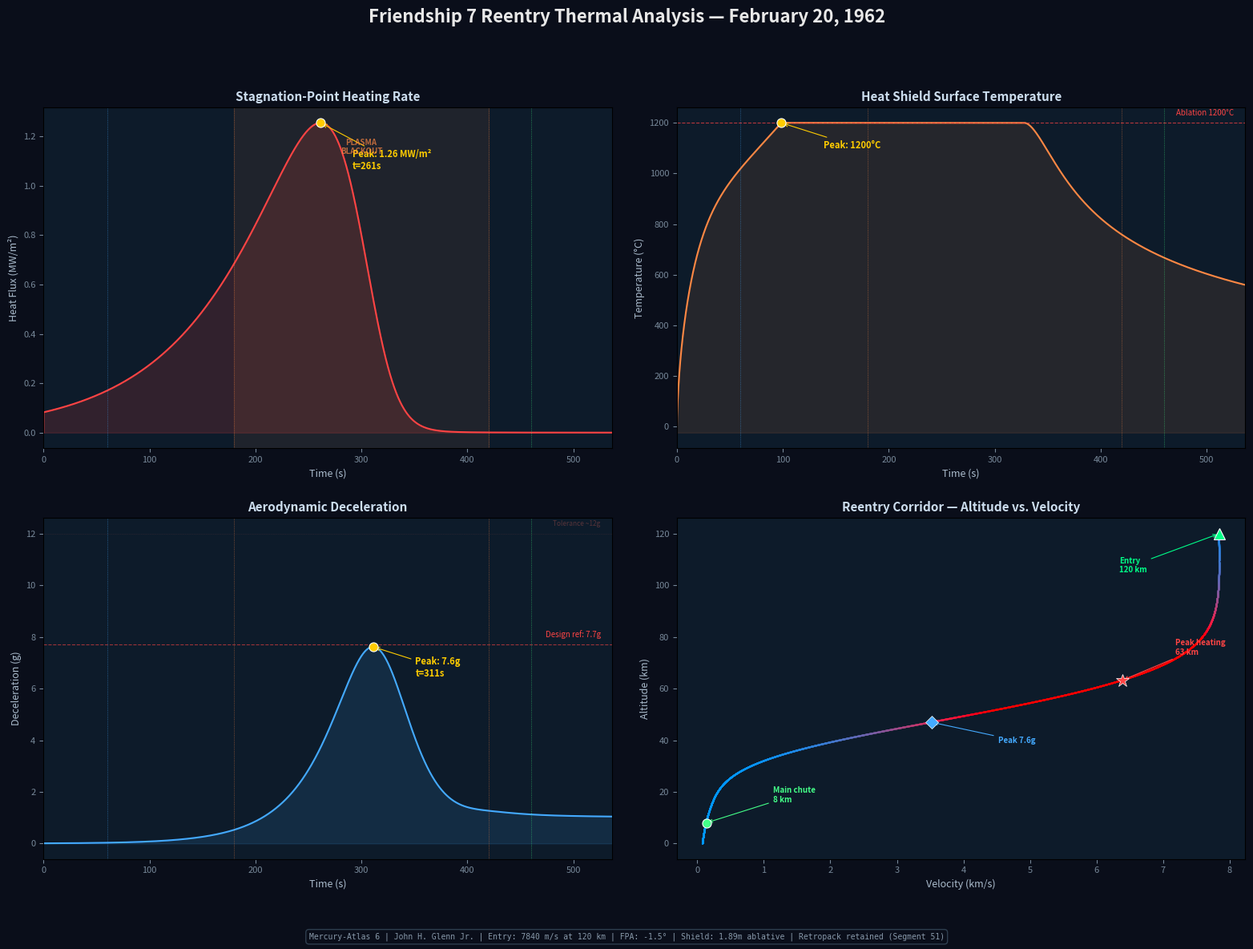

Python code for this plot:
#!/usr/bin/env python3
"""
Friendship 7 Reentry Thermal Analysis
=======================================
NASA Mission Series v1.21

Simulates heat shield thermal response during John Glenn's reentry
aboard Mercury-Atlas 6 / Friendship 7 on February 20, 1962.

During reentry, telemetry (Segment 51) indicated the landing bag deploy
switch had activated — suggesting the heat shield might be loose.
Mission Control retained the retropack as an extra strap. Glenn saw
flaming chunks streaming past his window, not knowing if it was the
retropack or his heat shield disintegrating.

The heat shield was ablative fiberglass honeycomb filled with phenolic
resin. Above ~1,200 C the resin chars and outgasses, carrying heat
away (ablation cooling) — analogous to how Chinook salmon regulate
thermal stress through controlled material transfer in temperature-
gradient rivers.

Physics model:
  Trajectory:  3DOF (velocity, flight path angle, altitude)
  Atmosphere:  Exponential density rho = 1.225 * exp(-h/8500)
  Heating:     Sutton-Graves q = C * sqrt(rho/r_n) * V^3
  Conduction:  1D with ablation above threshold temperature

Organism: Chinook salmon (Oncorhynchus tshawytscha)

Usage: python3 reentry-thermal.py
Dependencies: numpy, scipy, matplotlib
Output: friendship7-reentry.png (4 subplots)
"""

import numpy as np
from scipy.integrate import solve_ivp
import matplotlib.pyplot as plt

# ============================================================
# CONSTANTS AND CAPSULE PARAMETERS
# ============================================================

G0 = 9.80665                  # m/s^2
R_EARTH = 6371.0e3            # m
MU = 3.986004418e14           # m^3/s^2
RHO_0 = 1.225                 # kg/m^3 sea-level density
H_SCALE = 8500.0              # m scale height

MASS = 1360.0                 # kg capsule reentry mass
SHIELD_D = 1.89               # m heat shield diameter
NOSE_R = 0.94                 # m effective nose radius
AREA = np.pi * (SHIELD_D / 2) ** 2
CD = 1.2                      # blunt body drag coefficient
C_SG = 1.7415e-4              # Sutton-Graves constant (Earth/air)

# Entry conditions
V_ENTRY = 7840.0              # m/s
GAMMA_ENTRY = -1.5            # deg flight path angle
H_ENTRY = 120.0e3             # m entry interface

# Heat shield thermal properties (ablative phenolic)
SH_RHO = 1440.0               # kg/m^3
SH_CP = 1200.0                # J/(kg*K)
SH_K = 0.5                    # W/(m*K)
SH_ALPHA = SH_K / (SH_RHO * SH_CP)
T_ABLATION = 1473.15          # K (~1200 C)
H_ABLATION = 20.0e6           # J/kg ablation enthalpy
SH_THICK = 0.025              # m initial thickness
EMISSIVITY = 0.85
SIGMA = 5.670374419e-8        # Stefan-Boltzmann
T_AMB = 250.0                 # K upper atmosphere

# Event times (seconds after entry interface)
EV_RETRO_JETTISON = 60.0      # normal jettison point (was NOT jettisoned)
EV_BLACKOUT_START = 180.0     # plasma blackout begin
EV_BLACKOUT_END = 420.0       # plasma blackout end

# ============================================================
# ATMOSPHERE AND EQUATIONS OF MOTION
# ============================================================

def rho(h):
    return RHO_0 * np.exp(-max(h, 0) / H_SCALE)

def reentry_eom(t, y):
    """3DOF: dV/dt, dgamma/dt, dh/dt."""
    V, gamma, h = y
    if h < 0 or V < 1.0:
        return [0.0, 0.0, 0.0]
    rh = rho(h)
    g = MU / (R_EARTH + h) ** 2
    r = R_EARTH + h
    D = 0.5 * rh * V**2 * CD * AREA
    dV = -D / MASS - g * np.sin(gamma)
    dg = (1.0 / V) * (-g * np.cos(gamma) + V**2 * np.cos(gamma) / r)
    dh = V * np.sin(gamma)
    return [dV, dg, dh]

# ============================================================
# THERMAL MODEL
# ============================================================

def thermal_response(t_arr, V_arr, h_arr):
    """Surface temperature, heat flux, and ablation from energy balance."""
    n = len(t_arr)
    T_surf = np.full(n, T_AMB)
    heat_flux = np.zeros(n)
    ablation = np.zeros(n)
    thickness = np.full(n, SH_THICK)

    for i in range(1, n):
        dt = t_arr[i] - t_arr[i-1]
        if dt <= 0:
            continue
        rh = rho(h_arr[i])
        V = max(V_arr[i], 0)
        # Sutton-Graves stagnation heating
        q_conv = C_SG * np.sqrt(rh / NOSE_R) * V**3
        heat_flux[i] = q_conv
        # Radiation cooling
        q_rad = EMISSIVITY * SIGMA * (T_surf[i-1]**4 - T_AMB**4)
        q_net = q_conv - q_rad
        # Thermal penetration depth
        d_th = min(np.sqrt(SH_ALPHA * t_arr[i]), thickness[i-1])
        d_th = max(d_th, 1e-4)
        dT = q_net * dt / (SH_RHO * SH_CP * d_th)
        T_surf[i] = T_surf[i-1] + dT
        thickness[i] = thickness[i-1]
        # Ablation
        if T_surf[i] > T_ABLATION:
            excess = (T_surf[i] - T_ABLATION) * SH_RHO * SH_CP * d_th
            dm = excess / H_ABLATION
            ablation[i] = ablation[i-1] + dm
            thickness[i] = max(thickness[i-1] - dm / (SH_RHO * AREA), 0.002)
            T_surf[i] = T_ABLATION

    return heat_flux, T_surf - 273.15, ablation

# ============================================================
# MAIN
# ============================================================

def main():
    y0 = [V_ENTRY, np.radians(GAMMA_ENTRY), H_ENTRY]
    hit = lambda t, y: y[2]
    hit.terminal = True; hit.direction = -1

    print("Integrating reentry trajectory...")
    sol = solve_ivp(reentry_eom, (0, 600), y0, t_eval=np.linspace(0, 600, 6000),
                    method='RK45', max_step=0.5, rtol=1e-8, atol=1e-10, events=hit)
    t, V, gamma, h = sol.t, sol.y[0], sol.y[1], sol.y[2]
    print(f"  {len(t)} pts, {t[-1]:.0f}s, final alt {h[-1]/1e3:.1f} km")

    # Derived quantities
    decel = np.array([0.5*rho(h[i])*V[i]**2*CD*AREA/MASS/G0 for i in range(len(t))])
    heat_flux, T_surf_C, ablation = thermal_response(t, V, h)

    ipk_q = np.argmax(heat_flux)
    ipk_g = np.argmax(decel)
    ipk_T = np.argmax(T_surf_C)
    i_chute = next((i for i in range(len(h)) if h[i] < 8000 and V[i] < 200), None)

    print(f"  Peak heating: {heat_flux[ipk_q]/1e6:.2f} MW/m^2 at t={t[ipk_q]:.0f}s")
    print(f"  Peak temp: {T_surf_C[ipk_T]:.0f} C | Peak g: {decel[ipk_g]:.1f}g")

    # ========================================================
    # PLOTTING (4 subplots)
    # ========================================================
    fig, axes = plt.subplots(2, 2, figsize=(16, 12))
    fig.patch.set_facecolor('#0a0e1a')
    ax_q, ax_T, ax_g, ax_c = axes[0, 0], axes[0, 1], axes[1, 0], axes[1, 1]

    def add_events(ax):
        for lbl, ts, c in [("Retropack\njettison pt", EV_RETRO_JETTISON, '#44aaff'),
                           ("Blackout start", EV_BLACKOUT_START, '#ff8844'),
                           ("Blackout end", EV_BLACKOUT_END, '#ff8844')]:
            if ts <= t[-1]:
                ax.axvline(x=ts, color=c, lw=0.6, ls=':', alpha=0.6)
        if i_chute and t[i_chute] <= t[-1]:
            ax.axvline(x=t[i_chute], color='#44ff88', lw=0.6, ls=':', alpha=0.6)

    # --- Heat Flux ---
    ax_q.set_facecolor('#0d1b2a')
    ax_q.plot(t, heat_flux/1e6, color='#ff4444', lw=1.5)
    ax_q.fill_between(t, 0, heat_flux/1e6, color='#ff4444', alpha=0.15)
    ax_q.plot(t[ipk_q], heat_flux[ipk_q]/1e6, 'o', color='#ffcc00', ms=8,
              mec='white', mew=0.8, zorder=10)
    ax_q.annotate(f'Peak: {heat_flux[ipk_q]/1e6:.2f} MW/m\u00b2\nt={t[ipk_q]:.0f}s',
                  xy=(t[ipk_q], heat_flux[ipk_q]/1e6),
                  xytext=(t[ipk_q]+30, heat_flux[ipk_q]/1e6*0.85),
                  color='#ffcc00', fontsize=8, fontweight='bold',
                  arrowprops=dict(arrowstyle='->', color='#ffcc00', lw=0.8))
    ax_q.axvspan(EV_BLACKOUT_START, EV_BLACKOUT_END, color='#ff8844', alpha=0.08)
    ax_q.text((EV_BLACKOUT_START+EV_BLACKOUT_END)/2, heat_flux.max()/1e6*0.95,
              'PLASMA\nBLACKOUT', color='#ff8844', fontsize=7, ha='center', va='top',
              fontweight='bold', alpha=0.7)
    add_events(ax_q)
    ax_q.set_xlabel('Time (s)', color='#aabbcc', fontsize=9)
    ax_q.set_ylabel('Heat Flux (MW/m\u00b2)', color='#aabbcc', fontsize=9)
    ax_q.set_title('Stagnation-Point Heating Rate', color='#ccddee', fontsize=11, fontweight='bold')
    ax_q.tick_params(colors='#778899', labelsize=8); ax_q.set_xlim(0, t[-1])

    # --- Surface Temperature ---
    ax_T.set_facecolor('#0d1b2a')
    ax_T.plot(t, T_surf_C, color='#ff8844', lw=1.5)
    ax_T.fill_between(t, T_surf_C.min(), T_surf_C, color='#ff8844', alpha=0.1)
    ax_T.axhline(y=T_ABLATION-273.15, color='#ff4444', lw=0.8, ls='--', alpha=0.7)
    ax_T.text(t[-1]*0.98, T_ABLATION-273.15+30, f'Ablation {T_ABLATION-273.15:.0f}\u00b0C',
              color='#ff4444', fontsize=7, ha='right')
    ax_T.plot(t[ipk_T], T_surf_C[ipk_T], 'o', color='#ffcc00', ms=8,
              mec='white', mew=0.8, zorder=10)
    ax_T.annotate(f'Peak: {T_surf_C[ipk_T]:.0f}\u00b0C', xy=(t[ipk_T], T_surf_C[ipk_T]),
                  xytext=(t[ipk_T]+40, T_surf_C[ipk_T]-100),
                  color='#ffcc00', fontsize=8, fontweight='bold',
                  arrowprops=dict(arrowstyle='->', color='#ffcc00', lw=0.8))
    add_events(ax_T)
    ax_T.set_xlabel('Time (s)', color='#aabbcc', fontsize=9)
    ax_T.set_ylabel('Temperature (\u00b0C)', color='#aabbcc', fontsize=9)
    ax_T.set_title('Heat Shield Surface Temperature', color='#ccddee', fontsize=11, fontweight='bold')
    ax_T.tick_params(colors='#778899', labelsize=8); ax_T.set_xlim(0, t[-1])

    # --- G-Load ---
    ax_g.set_facecolor('#0d1b2a')
    ax_g.plot(t, decel, color='#44aaff', lw=1.5)
    ax_g.fill_between(t, 0, decel, color='#44aaff', alpha=0.12)
    ax_g.plot(t[ipk_g], decel[ipk_g], 'o', color='#ffcc00', ms=8,
              mec='white', mew=0.8, zorder=10)
    ax_g.annotate(f'Peak: {decel[ipk_g]:.1f}g\nt={t[ipk_g]:.0f}s',
                  xy=(t[ipk_g], decel[ipk_g]),
                  xytext=(t[ipk_g]+40, decel[ipk_g]*0.85),
                  color='#ffcc00', fontsize=8, fontweight='bold',
                  arrowprops=dict(arrowstyle='->', color='#ffcc00', lw=0.8))
    ax_g.axhline(y=7.7, color='#ff4444', lw=0.8, ls='--', alpha=0.6)
    ax_g.text(t[-1]*0.98, 8.0, 'Design ref: 7.7g', color='#ff4444', fontsize=7, ha='right')
    ax_g.axhline(y=12.0, color='#884444', lw=0.5, ls=':', alpha=0.4)
    ax_g.text(t[-1]*0.98, 12.3, 'Tolerance ~12g', color='#884444', fontsize=6, ha='right', alpha=0.6)
    add_events(ax_g)
    ax_g.set_xlabel('Time (s)', color='#aabbcc', fontsize=9)
    ax_g.set_ylabel('Deceleration (g)', color='#aabbcc', fontsize=9)
    ax_g.set_title('Aerodynamic Deceleration', color='#ccddee', fontsize=11, fontweight='bold')
    ax_g.tick_params(colors='#778899', labelsize=8); ax_g.set_xlim(0, t[-1])

    # --- Reentry Corridor (alt vs vel) ---
    ax_c.set_facecolor('#0d1b2a')
    hn = heat_flux / (heat_flux.max() + 1e-10)
    for i in range(1, len(t)):
        r = min(1.0, hn[i]*2); g = max(0, 0.6-hn[i]); b = max(0, 1.0-hn[i]*1.5)
        ax_c.plot(V[i-1:i+1]/1e3, h[i-1:i+1]/1e3, color=(r, g, b), lw=1.5, alpha=0.85)
    # Entry point
    ax_c.plot(V[0]/1e3, h[0]/1e3, '^', color='#00ff88', ms=10, mec='white', mew=0.8, zorder=10)
    ax_c.annotate(f'Entry\n{H_ENTRY/1e3:.0f} km', xy=(V[0]/1e3, h[0]/1e3),
                  xytext=(V[0]/1e3-1.5, h[0]/1e3-15), color='#00ff88', fontsize=7,
                  fontweight='bold', arrowprops=dict(arrowstyle='->', color='#00ff88', lw=0.8))
    # Peak heating
    ax_c.plot(V[ipk_q]/1e3, h[ipk_q]/1e3, '*', color='#ff4444', ms=12, mec='white',
              mew=0.5, zorder=10)
    ax_c.annotate(f'Peak heating\n{h[ipk_q]/1e3:.0f} km', xy=(V[ipk_q]/1e3, h[ipk_q]/1e3),
                  xytext=(V[ipk_q]/1e3+0.8, h[ipk_q]/1e3+10), color='#ff4444', fontsize=7,
                  fontweight='bold', arrowprops=dict(arrowstyle='->', color='#ff4444', lw=0.8))
    # Peak g
    ax_c.plot(V[ipk_g]/1e3, h[ipk_g]/1e3, 'D', color='#44aaff', ms=8, mec='white',
              mew=0.5, zorder=10)
    ax_c.annotate(f'Peak {decel[ipk_g]:.1f}g', xy=(V[ipk_g]/1e3, h[ipk_g]/1e3),
                  xytext=(V[ipk_g]/1e3+1.0, h[ipk_g]/1e3-8), color='#44aaff', fontsize=7,
                  fontweight='bold', arrowprops=dict(arrowstyle='->', color='#44aaff', lw=0.8))
    # Chute
    if i_chute:
        ax_c.plot(V[i_chute]/1e3, h[i_chute]/1e3, 'o', color='#44ff88', ms=8,
                  mec='white', mew=0.8, zorder=10)
        ax_c.annotate(f'Main chute\n{h[i_chute]/1e3:.0f} km', xy=(V[i_chute]/1e3, h[i_chute]/1e3),
                      xytext=(V[i_chute]/1e3+1, h[i_chute]/1e3+8), color='#44ff88', fontsize=7,
                      fontweight='bold', arrowprops=dict(arrowstyle='->', color='#44ff88', lw=0.8))
    ax_c.set_xlabel('Velocity (km/s)', color='#aabbcc', fontsize=9)
    ax_c.set_ylabel('Altitude (km)', color='#aabbcc', fontsize=9)
    ax_c.set_title('Reentry Corridor \u2014 Altitude vs. Velocity', color='#ccddee',
                    fontsize=11, fontweight='bold')
    ax_c.tick_params(colors='#778899', labelsize=8)

    # Suptitle and info
    fig.suptitle('Friendship 7 Reentry Thermal Analysis \u2014 February 20, 1962',
                 color='#e8e8e8', fontsize=16, fontweight='bold', y=0.98)
    info = (f"Mercury-Atlas 6 | John H. Glenn Jr. | Entry: {V_ENTRY:.0f} m/s at "
            f"{H_ENTRY/1e3:.0f} km | FPA: {GAMMA_ENTRY}\u00b0 | "
            f"Shield: {SHIELD_D:.2f}m ablative | Retropack retained (Segment 51)")
    fig.text(0.5, 0.01, info, ha='center', va='bottom', fontsize=7, color='#8899aa',
             fontfamily='monospace', bbox=dict(boxstyle='round,pad=0.4',
             fc='#0a0e1a', ec='#334455', alpha=0.9))

    plt.tight_layout(rect=[0, 0.04, 1, 0.96], pad=2.0)
    out = 'friendship7-reentry.png'
    plt.savefig(out, dpi=200, facecolor=fig.get_facecolor(), bbox_inches='tight')
    print(f"\nSaved: {out}")
    print(f"  Peak flux: {heat_flux[ipk_q]/1e6:.2f} MW/m^2 | "
          f"Peak temp: {T_surf_C[ipk_T]:.0f} C | Peak g: {decel[ipk_g]:.1f}g")
    if i_chute:
        print(f"  Chute: t={t[i_chute]:.0f}s, alt={h[i_chute]/1e3:.1f} km")
    plt.show()


if __name__ == '__main__':
    main()
